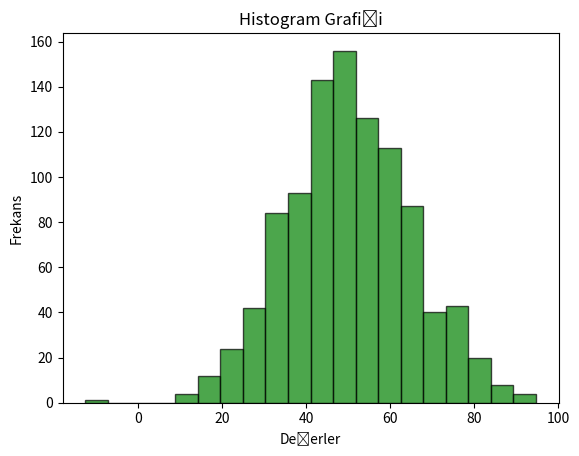

Write Python code to recreate this figure.
import numpy as np
import matplotlib.pyplot as plt

veri = np.random.normal(50, 15, 1000)  # Ortalama 50, Standart Sapma 15, 1000 veri noktası
plt.hist(veri, bins=20, color='g', edgecolor='black', alpha=0.7)
plt.xlabel("Değerler")
plt.ylabel("Frekans")
plt.title("Histogram Grafiği")
plt.show()
